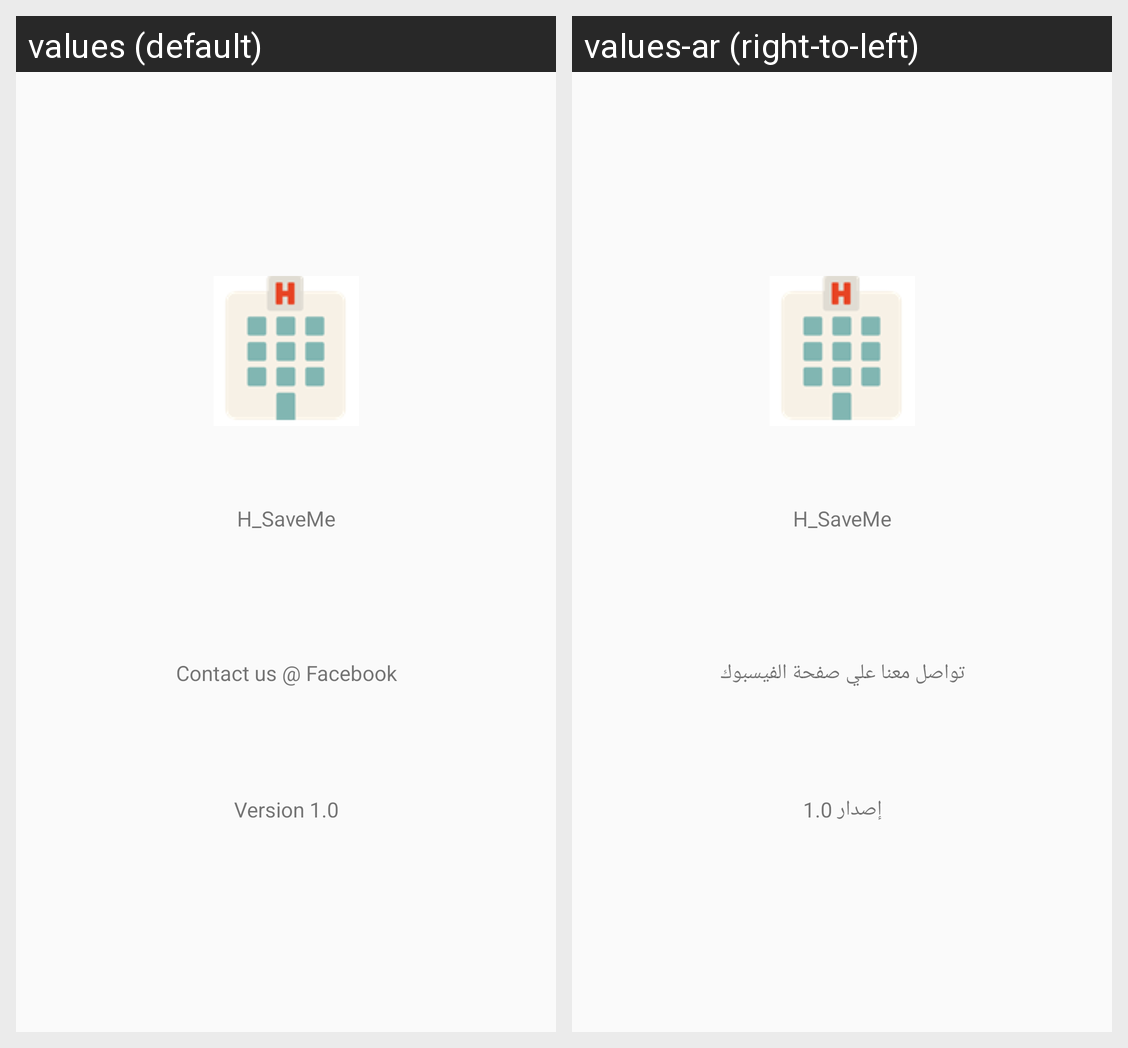

The Android screen above is rendered under two locales of the same app. Produce the string resources it draws, with the default and per-locale values.
Android screen res/layout/activity_about.xml rendered under 2 locales, left to right: values (default), values-ar (right-to-left). Device: Nexus 5 (rendered at 1080×1920; each locale shown at half size, 540×960, under a caption strip naming it); theme AppTheme.
Strings drawn on this screen, with the default value and each locale's value (text and hints the layout hard-codes, and strings that could not be matched under every locale, appear in the picture but are not listed):

app_name
  values: H_SaveMe
  values-ar: H_SaveMe

contact_us_at_facebook
  values: Contact us @ Facebook
  values-ar: تواصل معنا علي صفحة الفيسبوك

version
  values: Version 1.0
  values-ar: إصدار 1.0
